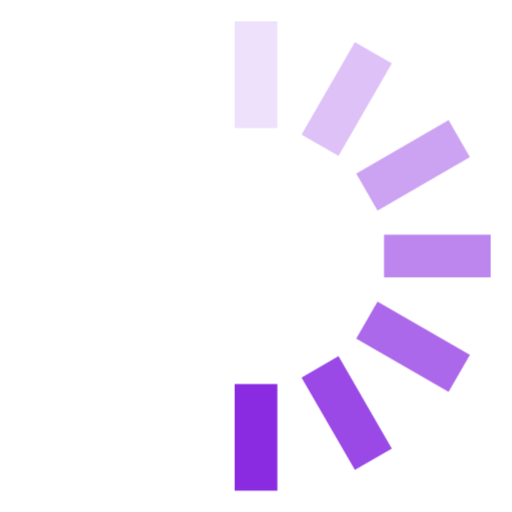
t = 0.00 s
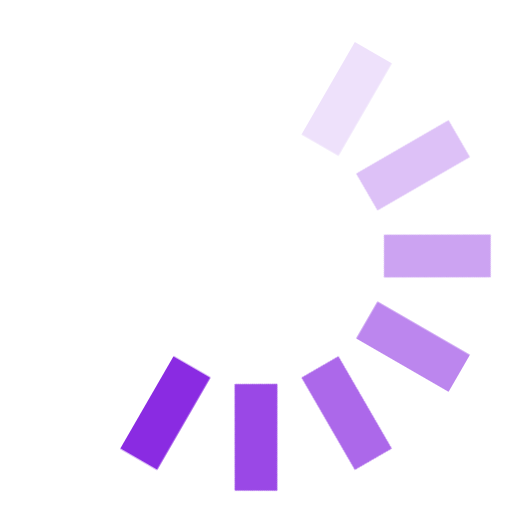
t = 0.12 s
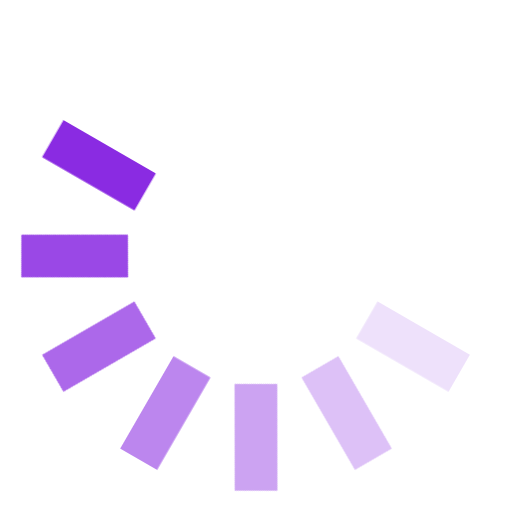
t = 0.25 s
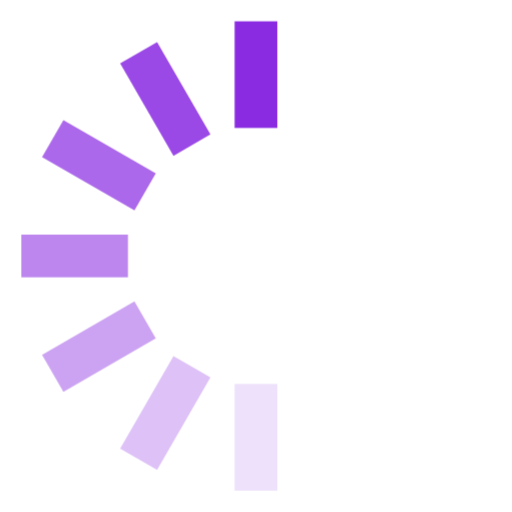
t = 0.38 s
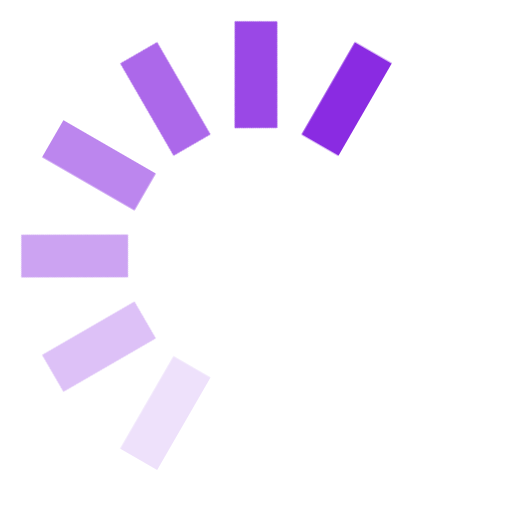
t = 0.50 s
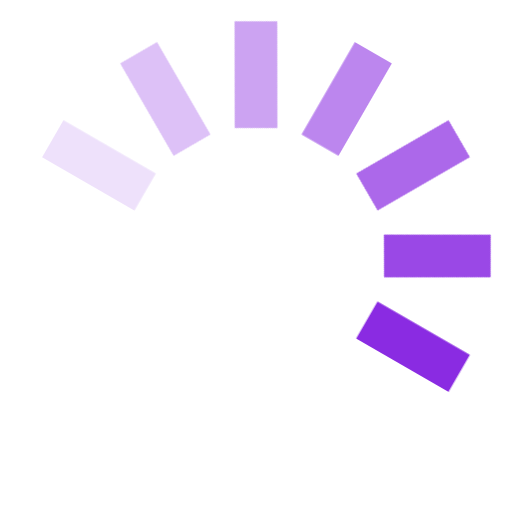
t = 0.63 s

The animated SVG that drew these frames (rendered in a browser with its animation timeline set to each time). Animation: 1 CSS @keyframes rule; one cycle of 0.75 s, repeats indefinitely.

<svg width="24" height="24" viewBox="0 0 24 24" fill="#8a2be2" xmlns="http://www.w3.org/2000/svg"><style>.spinner_OSmW{transform-origin:center;animation:spinner_T6mA .75s step-end infinite}@keyframes spinner_T6mA{8.3%{transform:rotate(30deg)}16.6%{transform:rotate(60deg)}25%{transform:rotate(90deg)}33.3%{transform:rotate(120deg)}41.6%{transform:rotate(150deg)}50%{transform:rotate(180deg)}58.3%{transform:rotate(210deg)}66.6%{transform:rotate(240deg)}75%{transform:rotate(270deg)}83.3%{transform:rotate(300deg)}91.6%{transform:rotate(330deg)}100%{transform:rotate(360deg)}}</style><g class="spinner_OSmW"><rect x="11" y="1" width="2" height="5" opacity=".14"/><rect x="11" y="1" width="2" height="5" transform="rotate(30 12 12)" opacity=".29"/><rect x="11" y="1" width="2" height="5" transform="rotate(60 12 12)" opacity=".43"/><rect x="11" y="1" width="2" height="5" transform="rotate(90 12 12)" opacity=".57"/><rect x="11" y="1" width="2" height="5" transform="rotate(120 12 12)" opacity=".71"/><rect x="11" y="1" width="2" height="5" transform="rotate(150 12 12)" opacity=".86"/><rect x="11" y="1" width="2" height="5" transform="rotate(180 12 12)"/></g></svg>
